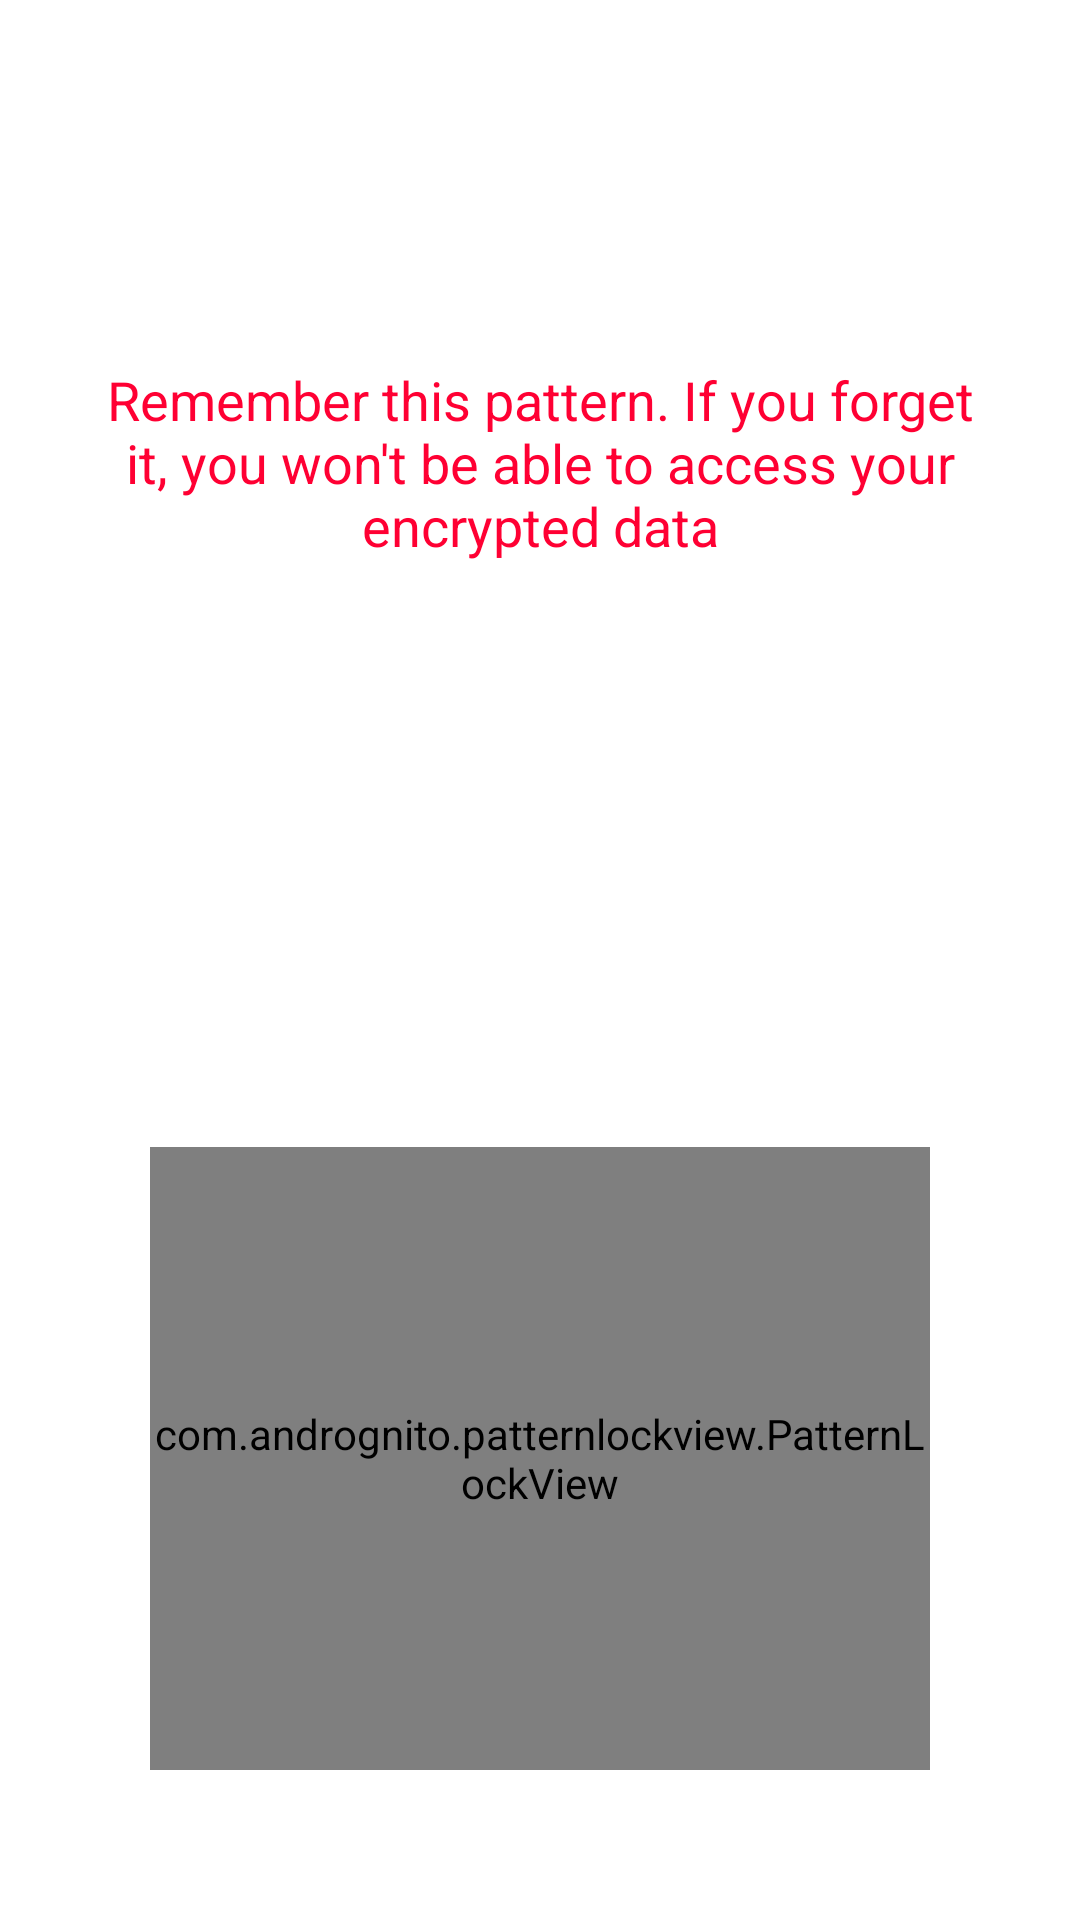

Layout XML and referenced resources for this Android screen:
<!-- AndroidManifest.xml: application theme Theme.SafeCrypt -->
<!-- res/layout/fragment_pattern_unlock.xml -->
<?xml version="1.0" encoding="utf-8"?>
<androidx.constraintlayout.widget.ConstraintLayout xmlns:android="http://schemas.android.com/apk/res/android"
    xmlns:app="http://schemas.android.com/apk/res-auto"
    xmlns:tools="http://schemas.android.com/tools"
    android:layout_width="match_parent"
    android:layout_height="match_parent"
    tools:context=".ui.verify.PatternUnlockFragment">


    <TextView
        android:id="@+id/patternWarning"
        android:layout_width="0dp"
        android:layout_height="wrap_content"
        android:textColor="@color/error"

        app:layout_constraintTop_toTopOf="parent"
        app:layout_constraintBottom_toTopOf="@id/patternHint"
        app:layout_constraintStart_toStartOf="parent"
        app:layout_constraintEnd_toEndOf="parent"

        android:textSize="18sp"
        android:layout_marginHorizontal="20dp"
        android:textAlignment="center"
        android:text="Remember this pattern. If you forget it, you won't be able to access your encrypted data" />


    <TextView
        android:id="@+id/patternHint"
        style="@style/TextView.Default"
        android:layout_width="wrap_content"
        android:layout_height="wrap_content"
        tools:text="Enter pattern to unlock"
        android:textSize="18sp"
        app:layout_constraintBottom_toBottomOf="parent"
        app:layout_constraintEnd_toEndOf="parent"
        app:layout_constraintStart_toStartOf="parent"
        app:layout_constraintTop_toTopOf="parent" />

    <com.andrognito.patternlockview.PatternLockView
        android:id="@+id/pattern_lock_view"
        app:layout_constraintStart_toStartOf="parent"
        app:layout_constraintEnd_toEndOf="parent"
        app:layout_constraintBottom_toBottomOf="parent"
        style="@style/PatternView.Default"
        android:layout_margin="50dp"
        app:layout_constraintTop_toBottomOf="@id/patternHint"
        android:layout_width="0dp"
        android:layout_height="0dp"/>
</androidx.constraintlayout.widget.ConstraintLayout>
<!-- resources referenced by this layout -->
<resources>
  <color name="error">#ff0033</color>
  <style name="PatternView.Default" parent="Theme.AppCompat">
          <item name="normalStateColor">@color/on_primary_light</item>
          <item name="correctStateColor">@color/success</item>
          <item name="wrongStateColor">@color/error</item>
      </style>
  <style name="TextView.Default" parent="Widget.AppCompat.TextView">
          <item name="android:textColor">@color/on_primary_light</item>
      </style>
  <style name="Theme.SafeCrypt" parent="Theme.MaterialComponents.DayNight.NoActionBar">
          
          <item name="colorPrimary">@color/primary_light_400</item>
          <item name="colorPrimaryVariant">@color/secondary_light_500</item>
          <item name="colorOnPrimary">@color/on_primary_light</item>
  
  
          
          <item name="colorSecondary">@color/secondary_light_500</item>
          <item name="colorSecondaryVariant">@color/secondary_light_500</item>
          <item name="colorOnSecondary">@color/black</item>
  
          <item name="iconTint">@color/on_primary_dark</item>
          <item name="android:colorControlNormal">@color/white</item>
  
          
          <item name="android:statusBarColor" tools:targetApi="l">?attr/colorPrimaryVariant</item>
          
          <item name="alertDialogTheme">@style/AlertDialogTheme</item>
          <item name="drawerArrowStyle">@style/AppTheme.DrawerArrowToggle</item>
          <item name="actionOverflowButtonStyle">@style/Theme.SafeCrypt.SettingsWhite</item>
  
  
          <item name="android:itemTextAppearance">@style/menuItem</item>
  
      </style>
  <color name="on_primary_light">#000000</color>
  <color name="success">#42ba96</color>
  <color name="primary_light_400">#E9E9E9</color>
  <color name="secondary_light_500">#2396D9</color>
  <color name="black">#FF000000</color>
  <color name="on_primary_dark">#ffffff</color>
  <color name="white">#FFFFFFFF</color>
  <style name="AlertDialogTheme" parent="Theme.MaterialComponents.Light.Dialog.Alert">
          <item name="buttonBarPositiveButtonStyle">@style/Alert.Button.Positive</item>
          <item name="buttonBarNegativeButtonStyle">@style/Alert.Button.Neutral</item>
          <item name="buttonBarNeutralButtonStyle">@style/Alert.Button.Neutral</item>
      </style>
  <style name="AppTheme.DrawerArrowToggle" parent="Widget.AppCompat.DrawerArrowToggle">
          <item name="color">@android:color/white</item>
      </style>
  <style name="Theme.SafeCrypt.SettingsWhite" parent="@style/Widget.AppCompat.ActionButton.Overflow">
          <item name="android:tint">@color/white</item>
      </style>
  <style name="menuItem" parent="Widget.AppCompat.TextView.SpinnerItem">
          <item name="android:textColor">@color/black</item>
      </style>
  <style name="Alert.Button.Positive" parent="Widget.MaterialComponents.Button.TextButton">
          <item name="android:textColor">@color/on_primary_light</item>
          <item name="android:textSize">14sp</item>
      </style>
  <style name="Alert.Button.Neutral" parent="Widget.MaterialComponents.Button.TextButton">
          <item name="android:textColor">@color/primary_light_900</item>
          <item name="android:textSize">14sp</item>
      </style>
  <color name="primary_light_900">#575757</color>
</resources>
